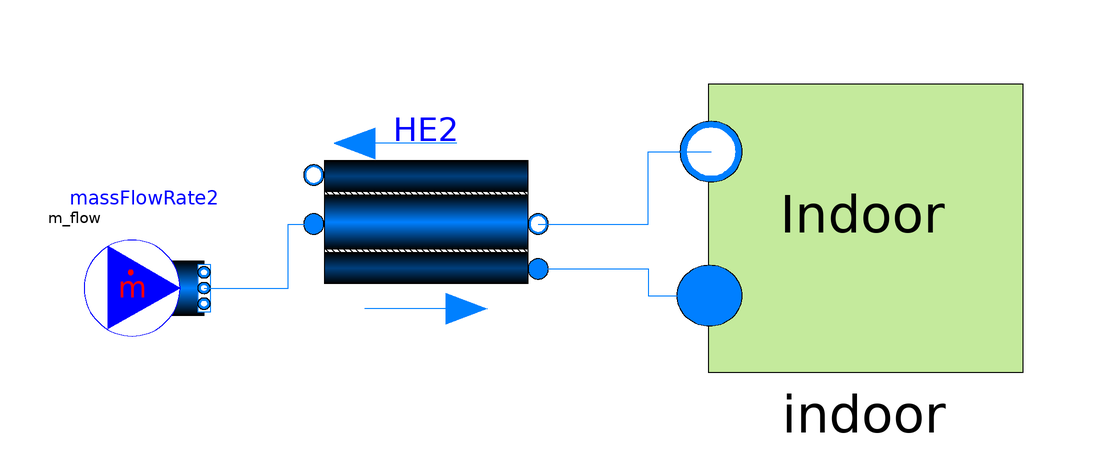

Above is the diagram view of the following Modelica model: its components placed by their Placement annotations and its connect equations drawn as lines.

model Building1
  Indoor1 indoor
    annotation (Placement(transformation(extent={{22,-16},{74,32}})));
  Modelica.Fluid.Examples.HeatExchanger.BaseClasses.BasicHX HE2
    annotation (Placement(transformation(extent={{-42,-8},{-8,26}})));
  Modelica.Fluid.Sources.MassFlowSource_T massFlowRate2(
    nPorts=1,
    m_flow=0.2,
    T=360,
    redeclare package Medium = Medium,
    use_m_flow_in=true,
    use_T_in=false,
    use_X_in=false)
                annotation (Placement(transformation(extent={{-82,-12},{-62,8}})));
equation
  connect(HE2.port_b1, indoor.port_b) annotation (Line(points={{-6.3,8.66},{12,
          8.66},{12,20.72},{22.52,20.72}}, color={0,127,255}));
  connect(HE2.port_a2, indoor.port_a) annotation (Line(points={{-6.3,1.18},{12,
          1.18},{12,-3.28},{22.26,-3.28}}, color={0,127,255}));
  connect(massFlowRate2.ports[1], HE2.port_a1) annotation (Line(points={{-62,-2},
          {-48,-2},{-48,8.66},{-43.7,8.66}}, color={0,127,255}));
  annotation (Icon(coordinateSystem(preserveAspectRatio=false)), Diagram(
        coordinateSystem(preserveAspectRatio=false)));
end Building1;